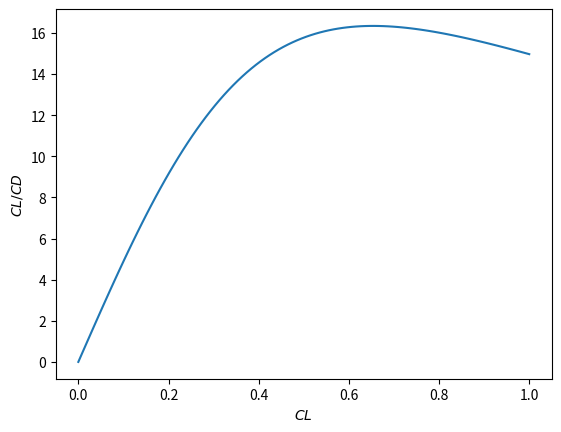

The script that saved this image:
import numpy as np
from matplotlib import pyplot as plt

AR = 8 # Guess

CL = np.linspace(0, 1.0, 100)

CD0 = 0.02 # Zero lift drag coeff

e = 0.85 #Ostxald's efficiency factor
CD = CD0 + CL*CL / (np.pi * AR * 0.85) # (ZLD + Ind drag)

CL_CD = CL / CD
# Trouver l'indice du maximum de CL/CD
max_index = np.argmax(CL_CD)

# Extraire le CL correspondant au maximum de CL/CD
CL_max = CL[max_index]
CL_CD_max = CL_CD[max_index]

# Afficher les résultats
print(f"Le maximum de CL/CD est {CL_CD_max:.2f} pour CL = {CL_max:.2f}")


plt.plot(CL, CL/CD)
plt.xlabel('$CL$')
plt.ylabel('$CL/CD$')
plt.show()



# a (CL_alpha) 

#CL = CL_alpha * (alpha - alpha_L0)
